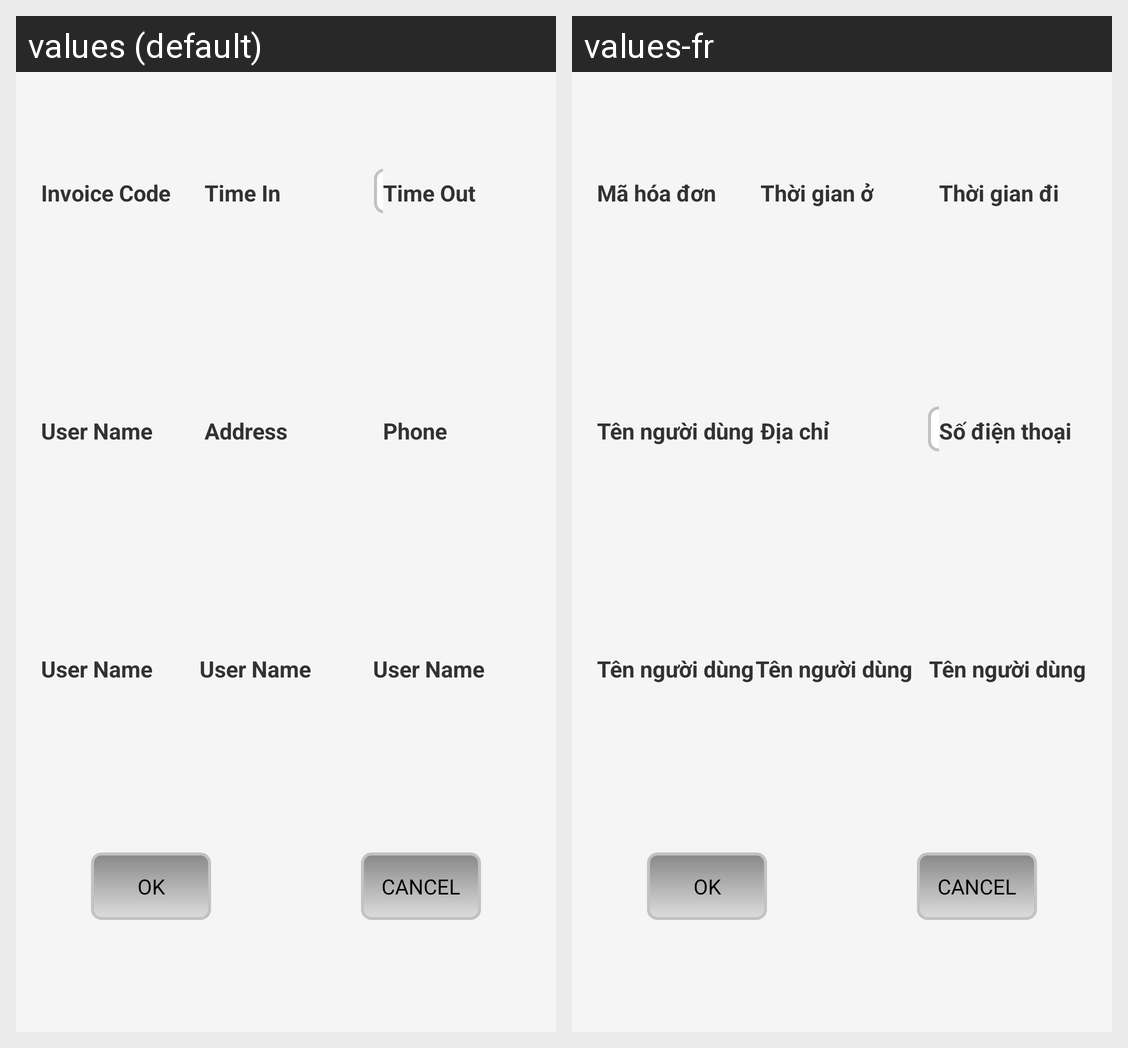

Here is an Android app screen in its default locale and in the app's own translations. Write out the translated-string differences for the strings that appear on this screen.
Android screen res/layout/invoice_add.xml rendered under 2 locales, left to right: values (default), values-fr. Device: Nexus 5 (rendered at 1080×1920; each locale shown at half size, 540×960, under a caption strip naming it); theme AppTheme.
Strings drawn on this screen, with the default value and each locale's value (text and hints the layout hard-codes, and strings that could not be matched under every locale, appear in the picture but are not listed):

invoicecode
  values: Invoice Code         
  values-fr: Mã hóa đơn         

invoicetimein
  values: Time In                 
  values-fr: Thời gian ở                 

invoicetimeout
  values: Time Out              
  values-fr: Thời gian đi              

username
  values: User Name            
  values-fr: Tên người dùng            

invoiceaddress
  values: Address                  
  values-fr: Địa chỉ                  

invoicephone
  values: Phone                      
  values-fr: Số điện thoại
